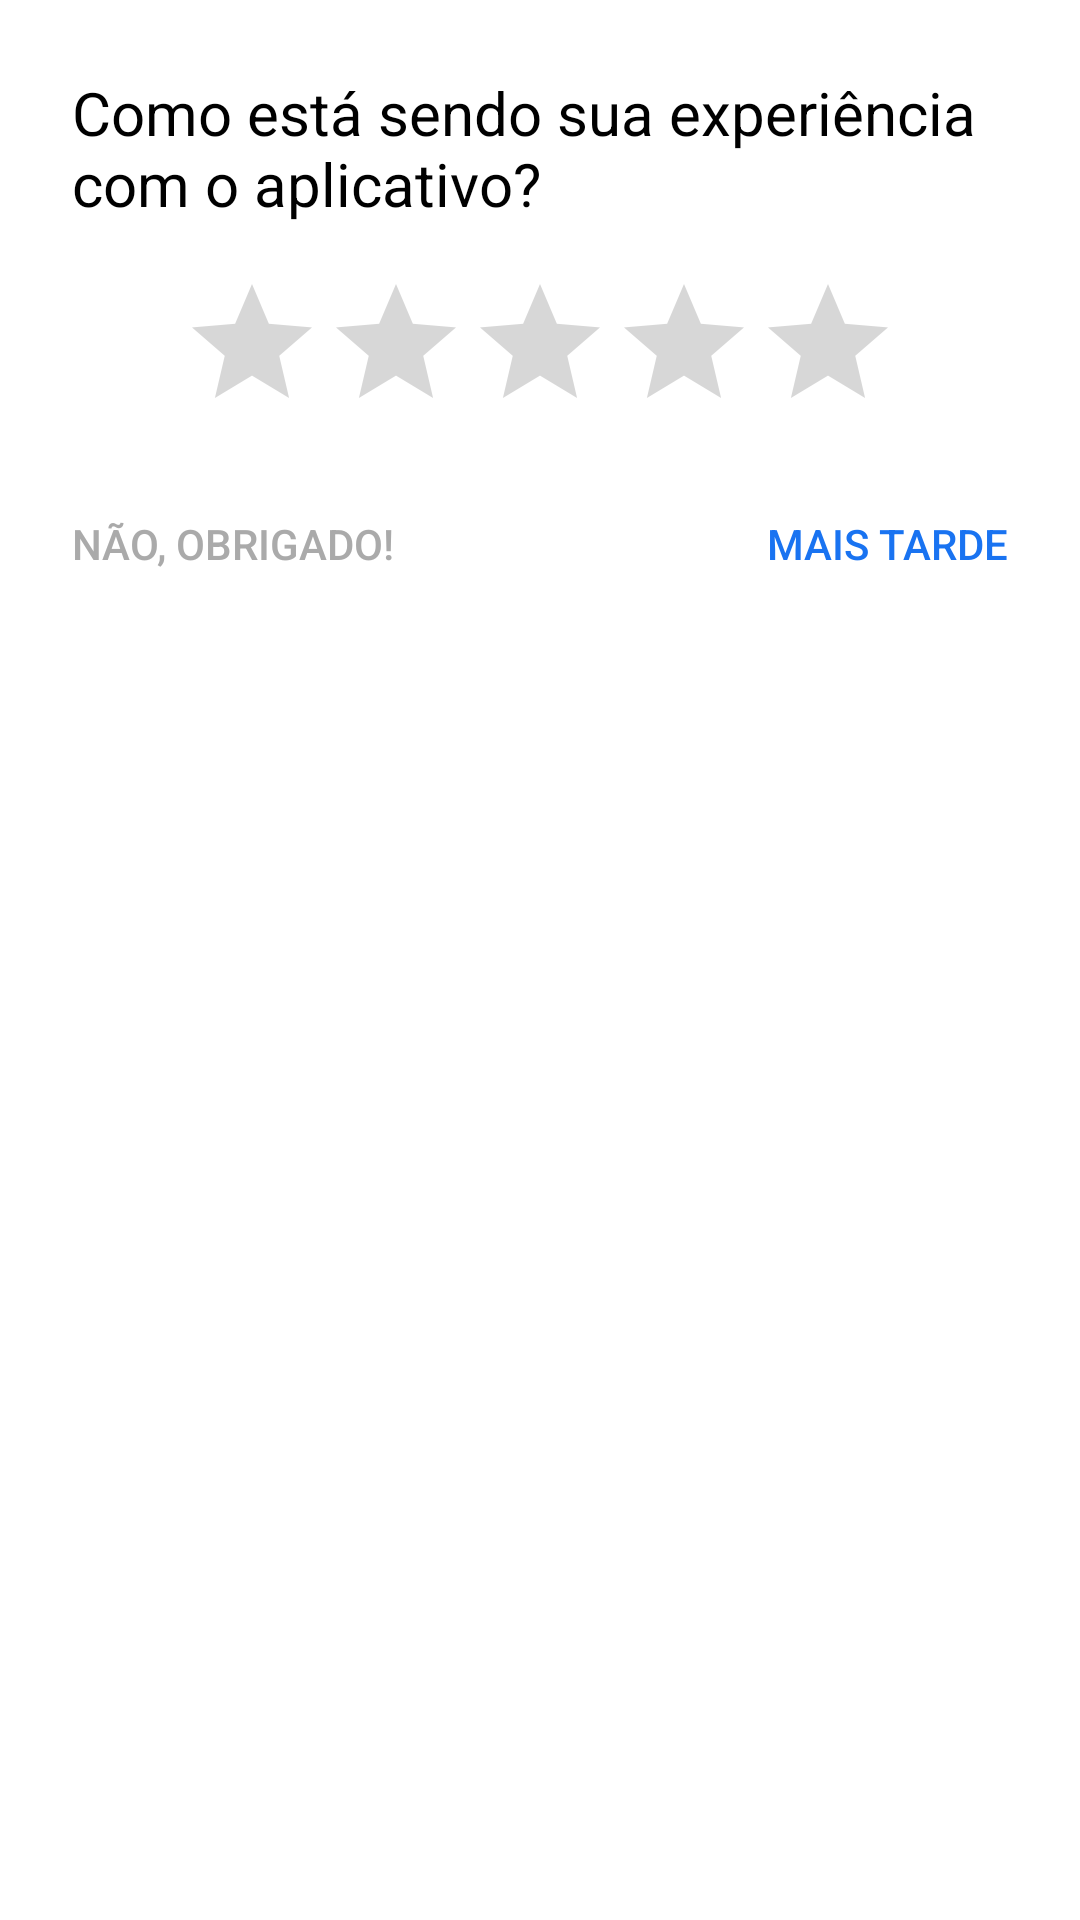

Android layout source for this screen:
<!-- AndroidManifest.xml: application theme AppTheme -->
<!-- res/layout/fragment_rate_dialog.xml -->
<?xml version="1.0" encoding="utf-8"?>

<RelativeLayout xmlns:android="http://schemas.android.com/apk/res/android"
    android:layout_width="match_parent"
    android:layout_height="match_parent"
    android:paddingBottom="0dp"
    android:paddingLeft="24dp"
    android:paddingRight="24dp"
    android:paddingTop="24dp">

    <TextView
        android:id="@+id/tv_title"
        android:layout_width="match_parent"
        android:layout_height="wrap_content"
        android:text="Como está sendo sua experiência com o aplicativo?"
        android:textColor="@android:color/black"
        android:textSize="20sp" />

    <RatingBar
        android:id="@+id/rb_stars"
        android:layout_width="wrap_content"
        android:layout_height="wrap_content"
        android:layout_below="@+id/tv_title"
        android:layout_centerHorizontal="true"
        android:layout_marginBottom="24dp"
        android:layout_marginTop="16dp"
        android:numStars="5"
        android:stepSize="1.0" />

    <Button
        android:id="@+id/bt_never"
        android:layout_width="wrap_content"
        android:layout_height="wrap_content"
        android:layout_alignParentLeft="true"
        android:layout_alignParentStart="true"
        android:layout_below="@+id/rb_stars"
        android:background="@null"
        android:gravity="left"
        android:text="Não, obrigado!"
        android:textColor="@color/colorGrey" />

    <Button
        android:id="@+id/bt_later"
        android:layout_width="wrap_content"
        android:layout_height="wrap_content"
        android:layout_alignParentEnd="true"
        android:layout_alignParentRight="true"
        android:layout_below="@+id/rb_stars"
        android:background="@null"
        android:gravity="right"
        android:text="Mais tarde"
        android:textColor="@color/colorAccent" />

</RelativeLayout>
<!-- resources referenced by this layout -->
<resources>
  <color name="colorAccent">#1973f1</color>
  <color name="colorGrey">#aaa</color>
  <style name="AppTheme" parent="Theme.AppCompat.Light.DarkActionBar">
          
          <item name="android:windowBackground">@drawable/ic_launcher_background</item>
          <item name="colorPrimary">@color/colorPrimary</item>
          <item name="colorPrimaryDark">@color/colorPrimaryDark</item>
          <item name="colorAccent">@color/colorAccent</item>
          <item name="actionBarStyle">@style/ActionBarTitleStyle</item>
      </style>
  <color name="colorPrimary">#d0200a</color>
  <color name="colorPrimaryDark">#841308</color>
  <style name="ActionBarTitleStyle" parent="@style/Widget.AppCompat.ActionBar.Solid">
          <item name="titleTextStyle">@style/ActionBarTitleTextStyle</item>
      </style>
  <style name="ActionBarTitleTextStyle" parent="@style/TextAppearance.AppCompat.Widget.ActionBar.Title">
          <item name="android:textColor">@android:color/white</item>
      </style>
</resources>
